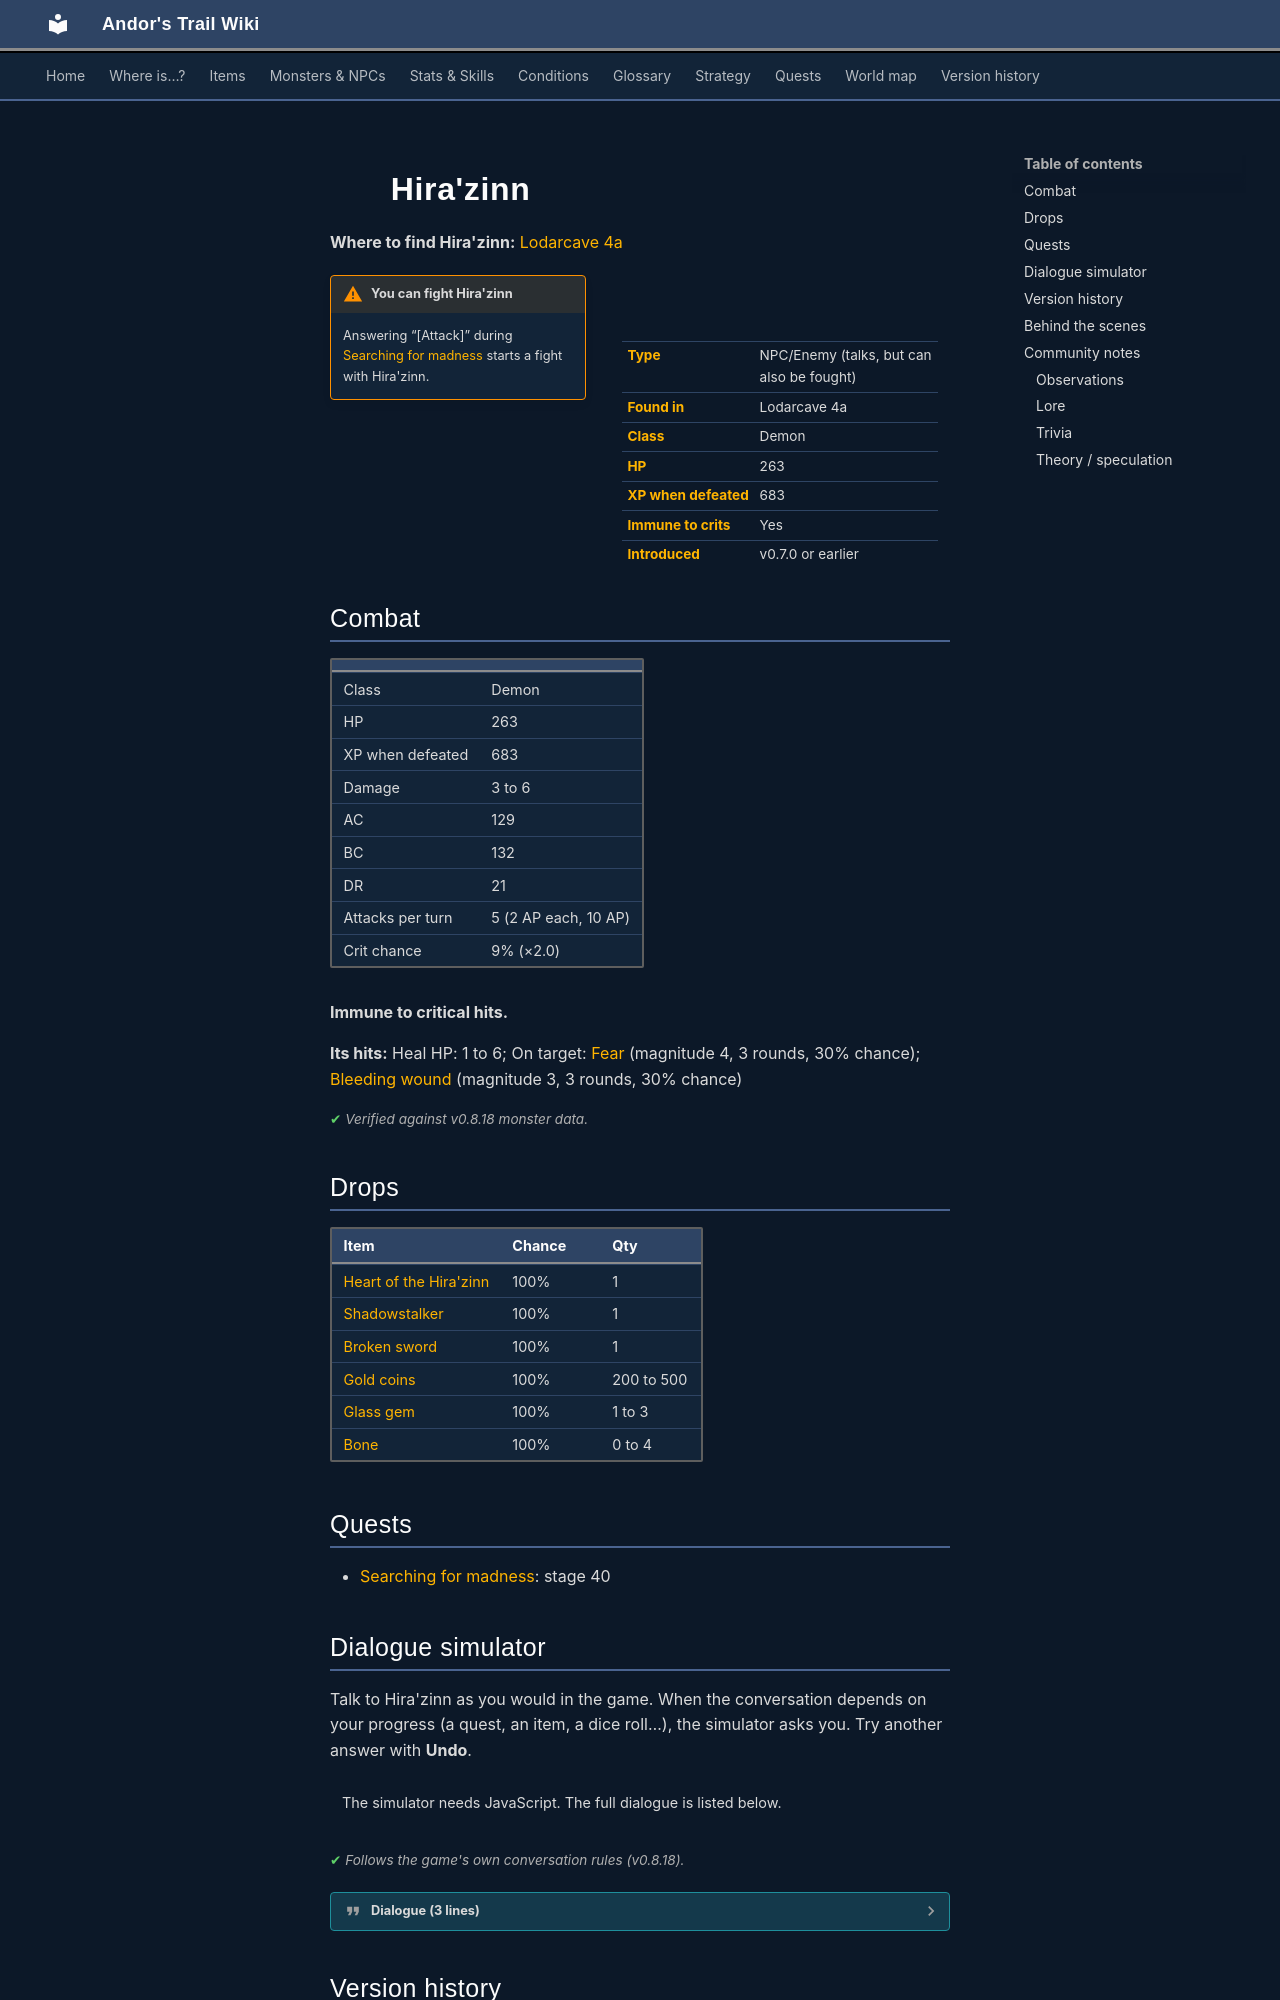

repository: asdfghjkl628/Andor-s-Trail-Wikiiii · page: monsters/hirazinn/index.html · generator: mkdocs

---
description: "Hira'zinn is an NPC you can also fight in Andor's Trail, found in Lodarcave 4a."
---

# ![](../assets/icons/monsters/monsters_demon2_0.png){ .sprite } Hira'zinn

**Where to find Hira'zinn:** [Lodarcave 4a](../maps/lodarcave4a.md#pin-npc-hirazinn)

<div class="infobox" markdown>

<p class="ib-img"><img class="sprite" src="../../assets/icons/monsters/monsters_demon2_0.png" alt=""></p>

| | |
|---|---|
| **Type** | NPC/Enemy (talks, but can also be fought) |
| **Found in** | Lodarcave 4a |
| **Class** | Demon |
| **HP** | 263 |
| **XP when defeated** | 683 |
| **Immune to crits** | Yes |
| **Introduced** | v0.7.0 or earlier |

</div>

!!! warning "You can fight Hira'zinn"
    Answering “[Attack]” during [Searching for madness](../quests/lodar2.md#stage-40) starts a fight with Hira'zinn.

## Combat

| | |
|---|---|
| Class | Demon |
| HP | 263 |
| XP when defeated | 683 |
| Damage | 3 to 6 |
| AC | 129 |
| BC | 132 |
| DR | 21 |
| Attacks per turn | 5 (2 AP each, 10 AP) |
| Crit chance | 9% (×2.0) |

**Immune to critical hits.**

**Its hits:** Heal HP: 1 to 6; On target: [Fear](../conditions/fear.md) (magnitude 4, 3 rounds, 30% chance); [Bleeding wound](../conditions/bleeding_wound.md) (magnitude 3, 3 rounds, 30% chance)


<p class="verified">Verified against v0.8.18 monster data.</p>

## Drops

| Item | Chance | Qty |
|---|---|---|
| [Heart of the Hira'zinn](../items/hirazinn.md) | 100% | 1 |
| [Shadowstalker](../items/shdstlk.md) | 100% | 1 |
| [Broken sword](../items/xulviir0.md) | 100% | 1 |
| [Gold coins](../items/gold.md) | 100% | 200 to 500 |
| [Glass gem](../items/gem1.md) | 100% | 1 to 3 |
| [Bone](../items/bone.md) | 100% | 0 to 4 |

## Quests

- [Searching for madness](../quests/lodar2.md): stage 40

## Dialogue simulator

Talk to Hira'zinn as you would in the game. When the conversation depends on your progress (a quest, an item, a dice roll…), the simulator asks you. Try another answer with **Undo**.

<div class="dlg-sim" data-src="../../assets/dialogue/hirazinn.json" data-npc="Hira&#x27;zinn" markdown="0"><noscript>The simulator needs JavaScript. The full dialogue is listed below.</noscript></div>

<p class="verified">Follows the game's own conversation rules (v0.8.18).</p>

??? quote "Dialogue (3 lines)"

    *Exactly as in the game files. Each line appears once; links jump to where a choice leads.*

    <span id="d-hirazinn"></span>**`hirazinn`** Hira'zinn: “[The foul creature swings its many arms at you, while giving away a high-pitched shrieking sound]”

    - Next → [hirazinn_1](#d-hirazinn_1)

    <span id="d-hirazinn_1"></span>**`hirazinn_1`** Hira'zinn: “[The piercing noise fills your head with a mind-numbing headache]”

    - Next → [hirazinn_2](#d-hirazinn_2)

    <span id="d-hirazinn_2"></span>**`hirazinn_2`** Hira'zinn: “[You also feel a strong urge to leave this place]” — **effects:** sets stage 40 of [Searching for madness](../quests/lodar2.md#stage-40)

    - “[Run away screaming]” → *conversation ends*
    - “[Attack]” → *fight starts*



## Version history

| Version | Change |
|---|---|
| [v0.7.0](../versions/0.7.0.md) | Present in v0.7.0 (earliest release tracked) |
| [v0.7.2](../versions/0.7.2.md) | On hit, condition on target: [Bleeding wound](../conditions/bleeding_wound.md) (magnitude 3, 3 rounds, 30% chance) → (magnitude 3, 3 rounds, 30% chance)<br>On hit, condition on target: [Fear](../conditions/fear.md) (magnitude 4, 3 rounds, 30% chance) → (magnitude 4, 3 rounds, 30% chance)<br>Size: removed (was 2x2) |

<p class="verified">Verified against v0.8.18 and every earlier release back to v0.7.0 (game data compared release by release).</p>
